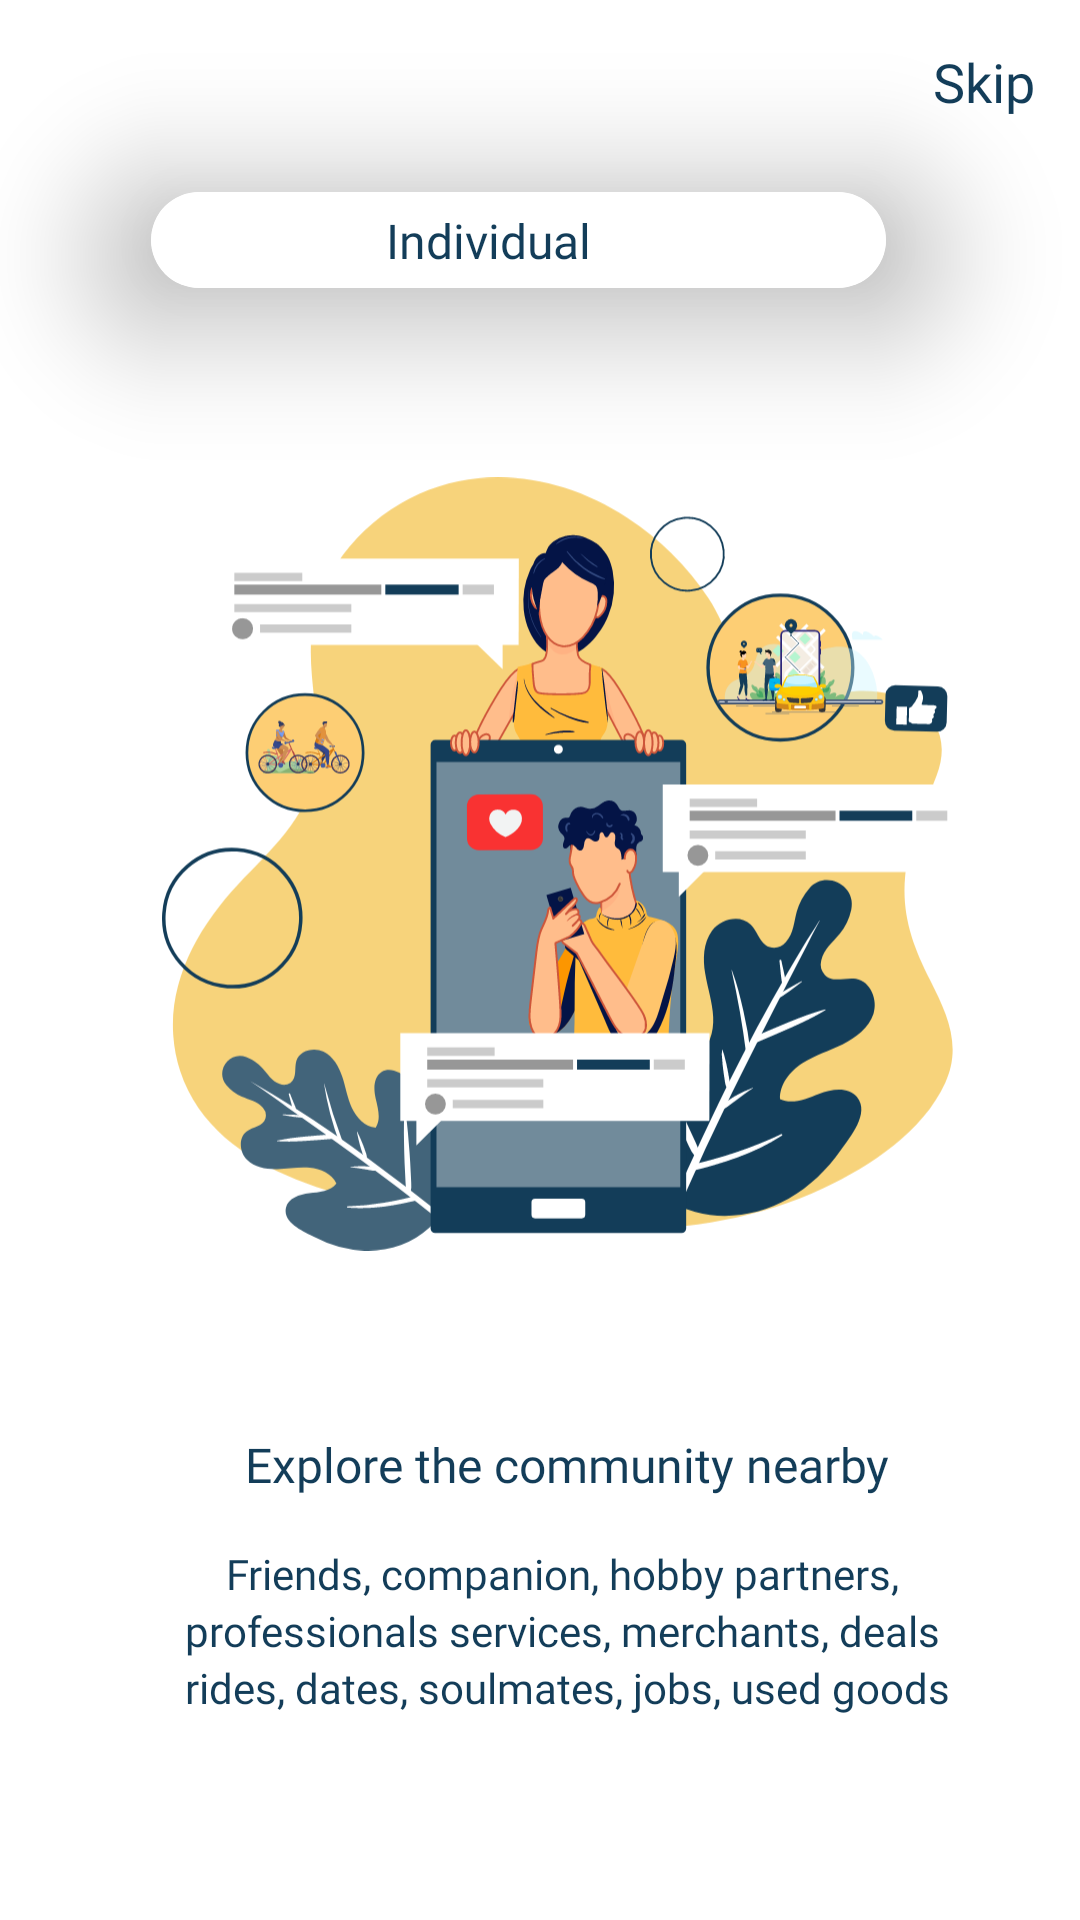

Android layout source for this screen:
<!-- AndroidManifest.xml: application theme Theme.NetclanKotlin -->
<!-- res/layout/fragment_first_onboard.xml -->
<?xml version="1.0" encoding="utf-8"?>
<layout xmlns:app="http://schemas.android.com/apk/res-auto">
<androidx.constraintlayout.widget.ConstraintLayout xmlns:android="http://schemas.android.com/apk/res/android"
    xmlns:tools="http://schemas.android.com/tools"
    android:layout_width="match_parent"
    android:layout_height="match_parent"
    tools:context=".onboarding.FirstOnboardFragment">

    <TextView
        android:id="@+id/skip_indi"
        android:layout_width="wrap_content"
        android:layout_height="wrap_content"
        android:layout_margin="10dp"
        android:fontFamily="@font/myriad_pro_regular"
        android:foreground="?attr/selectableItemBackground"
        android:padding="5dp"
        android:text="Skip"
        android:textColor="@color/textColor_onbroad"
        android:textSize="18sp"
        app:layout_constraintRight_toRightOf="parent"
        app:layout_constraintTop_toTopOf="parent" />


    <androidx.constraintlayout.widget.Guideline
        android:id="@+id/gV1"
        android:layout_width="wrap_content"
        android:layout_height="wrap_content"
        android:orientation="vertical"
        app:layout_constraintGuide_percent=".82" />

    <androidx.constraintlayout.widget.Guideline
        android:id="@+id/gH1"
        android:layout_width="wrap_content"
        android:layout_height="wrap_content"
        android:orientation="horizontal"
        app:layout_constraintGuide_percent=".1" />

    <androidx.constraintlayout.widget.Guideline
        android:id="@+id/gV2"
        android:layout_width="wrap_content"
        android:layout_height="wrap_content"
        android:orientation="vertical"
        app:layout_constraintGuide_percent=".14" />


    <com.google.android.material.card.MaterialCardView
        android:id="@+id/c1"
        android:layout_width="0dp"
        android:layout_height="32dp"
        android:layout_centerVertical="true"
        app:cardCornerRadius="30dp"
        app:cardElevation="30dp"
        app:layout_constraintLeft_toRightOf="@id/gV2"
        app:layout_constraintRight_toLeftOf="@id/gV1"
        app:layout_constraintTop_toBottomOf="@id/gH1" >
        <androidx.constraintlayout.widget.ConstraintLayout
            android:layout_width="match_parent"
            android:background="@color/white"
            android:layout_height="match_parent">
            <TextView
                android:layout_width="wrap_content"
                android:layout_height="wrap_content"
                android:layout_alignParentEnd="true"
                android:layout_centerInParent="true"
                android:fontFamily="@font/open_sans_semibold"
                android:paddingEnd="20dp"
                android:text="Individual"
                android:elevation="5dp"
                app:layout_constraintTop_toTopOf="parent"
                app:layout_constraintBottom_toBottomOf="parent"
                app:layout_constraintRight_toRightOf="parent"
                app:layout_constraintLeft_toLeftOf="parent"
                android:textColor="@color/textColor_onbroad"
                android:textSize="16dp"
                tools:ignore="RtlSymmetry" />
        </androidx.constraintlayout.widget.ConstraintLayout>
    </com.google.android.material.card.MaterialCardView>



























    <androidx.constraintlayout.widget.Guideline
        android:layout_width="wrap_content"
        android:layout_height="wrap_content"
        android:orientation="vertical"
        app:layout_constraintGuide_percent=".15"
        android:id="@+id/gStart"/>

    <androidx.constraintlayout.widget.Guideline
        android:layout_width="wrap_content"
        android:layout_height="wrap_content"
        android:orientation="vertical"
        app:layout_constraintGuide_percent=".9"
        android:id="@+id/gEnd"/>

    <androidx.constraintlayout.widget.Guideline
        android:layout_width="wrap_content"
        android:layout_height="wrap_content"
        android:orientation="horizontal"
        app:layout_constraintGuide_percent=".2"
        android:id="@+id/gTop"/>

    <androidx.constraintlayout.widget.Guideline
        android:layout_width="wrap_content"
        android:layout_height="wrap_content"
        android:orientation="horizontal"
        app:layout_constraintGuide_percent=".7"
        android:id="@+id/gBottom"/>

    <ImageView
        android:layout_width="0dp"
        android:layout_height="0dp"
        app:layout_constraintTop_toBottomOf="@id/gTop"
        app:layout_constraintBottom_toTopOf="@id/gBottom"
        app:layout_constraintLeft_toRightOf="@id/gStart"
        app:layout_constraintRight_toLeftOf="@id/gEnd"
        android:src="@drawable/ic_individual_img"

        />



    <LinearLayout
        android:layout_width="wrap_content"
        android:layout_height="wrap_content"
        android:layout_centerInParent="true"
        app:layout_constraintLeft_toRightOf="@id/gStart"
        app:layout_constraintTop_toBottomOf="@id/gBottom"
        app:layout_constraintVertical_bias="0.3"
        app:layout_constraintRight_toLeftOf="@id/gEnd"
        app:layout_constraintBottom_toBottomOf="parent"
        android:orientation="vertical">

        <TextView
            android:layout_width="match_parent"
            android:layout_height="wrap_content"
            android:layout_marginBottom="16dp"
            android:fontFamily="@font/open_sans_semibold"
            android:justificationMode="inter_word"
            android:text="Explore the community nearby"
            android:textAlignment="center"
            android:textColor="#133d59"
            android:textSize="16sp" />

        <TextView
            android:layout_width="match_parent"
            android:layout_height="wrap_content"
            android:fontFamily="@font/open_sans"
            android:justificationMode="inter_word"
            android:text="Friends, companion, hobby partners, "
            android:textAlignment="center"
            android:textColor="#133d59"
            android:textSize="14sp" />

        <TextView
            android:layout_width="match_parent"
            android:layout_height="wrap_content"
            android:fontFamily="@font/open_sans"
            android:justificationMode="inter_word"
            android:text="professionals services, merchants, deals "
            android:textAlignment="center"
            android:textColor="#133d59"
            android:textSize="14sp" />

        <TextView
            android:layout_width="match_parent"
            android:layout_height="wrap_content"
            android:fontFamily="@font/open_sans"
            android:justificationMode="inter_word"
            android:text="rides, dates, soulmates, jobs, used goods"
            android:textAlignment="center"
            android:textColor="#133d59"
            android:textSize="14sp" />


    </LinearLayout>


</androidx.constraintlayout.widget.ConstraintLayout>
</layout>
<!-- resources referenced by this layout -->
<resources>
  <color name="textColor_onbroad">#133d59</color>
  <color name="white">#FFFFFFFF</color>
  <!-- drawable ic_individual_img: vector/xml drawable (drawable, 124785 chars, omitted) -->
  <style name="Theme.NetclanKotlin" parent="Theme.MaterialComponents.DayNight.NoActionBar">
          
          <item name="colorPrimary">@color/matrimonyScreenTextColor</item>
          <item name="colorPrimaryVariant">@color/matrimonyScreenTextColor</item>
          <item name="colorOnPrimary">@color/matrimonyScreenTextColor</item>
          
          <item name="colorSecondary">@color/matrimonyScreenTextColor</item>
          <item name="colorSecondaryVariant">@color/teal_700</item>
          <item name="colorOnSecondary">@color/black</item>
          
          <item name="android:statusBarColor" tools:targetApi="l">?attr/colorPrimaryVariant</item>
          
      </style>
  <color name="matrimonyScreenTextColor">#133D59</color>
  <color name="teal_700">#FF018786</color>
  <color name="black">#FF000000</color>
</resources>
